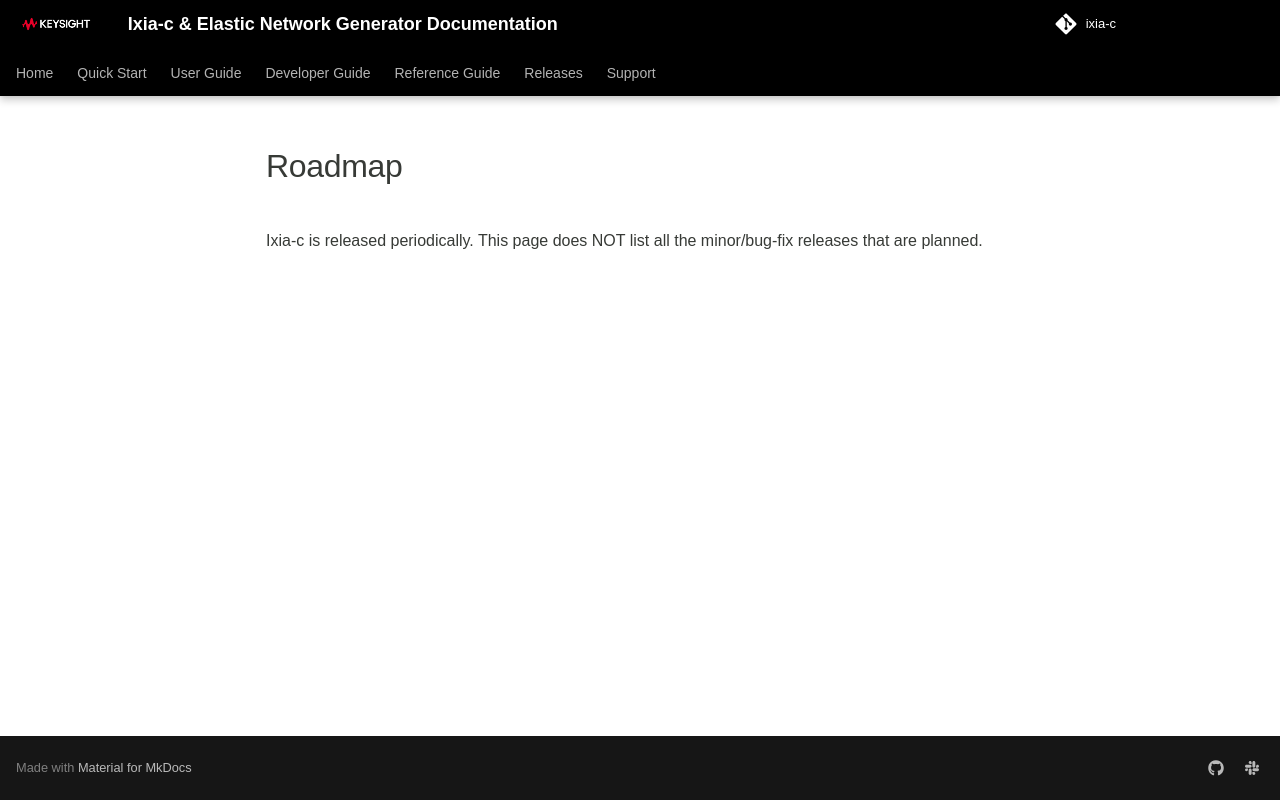

repository: open-traffic-generator/ixia-c · page: roadmap/index.html · generator: mkdocs

# Roadmap

Ixia-c is released periodically.  This page does NOT list all the minor/bug-fix releases that are planned.
